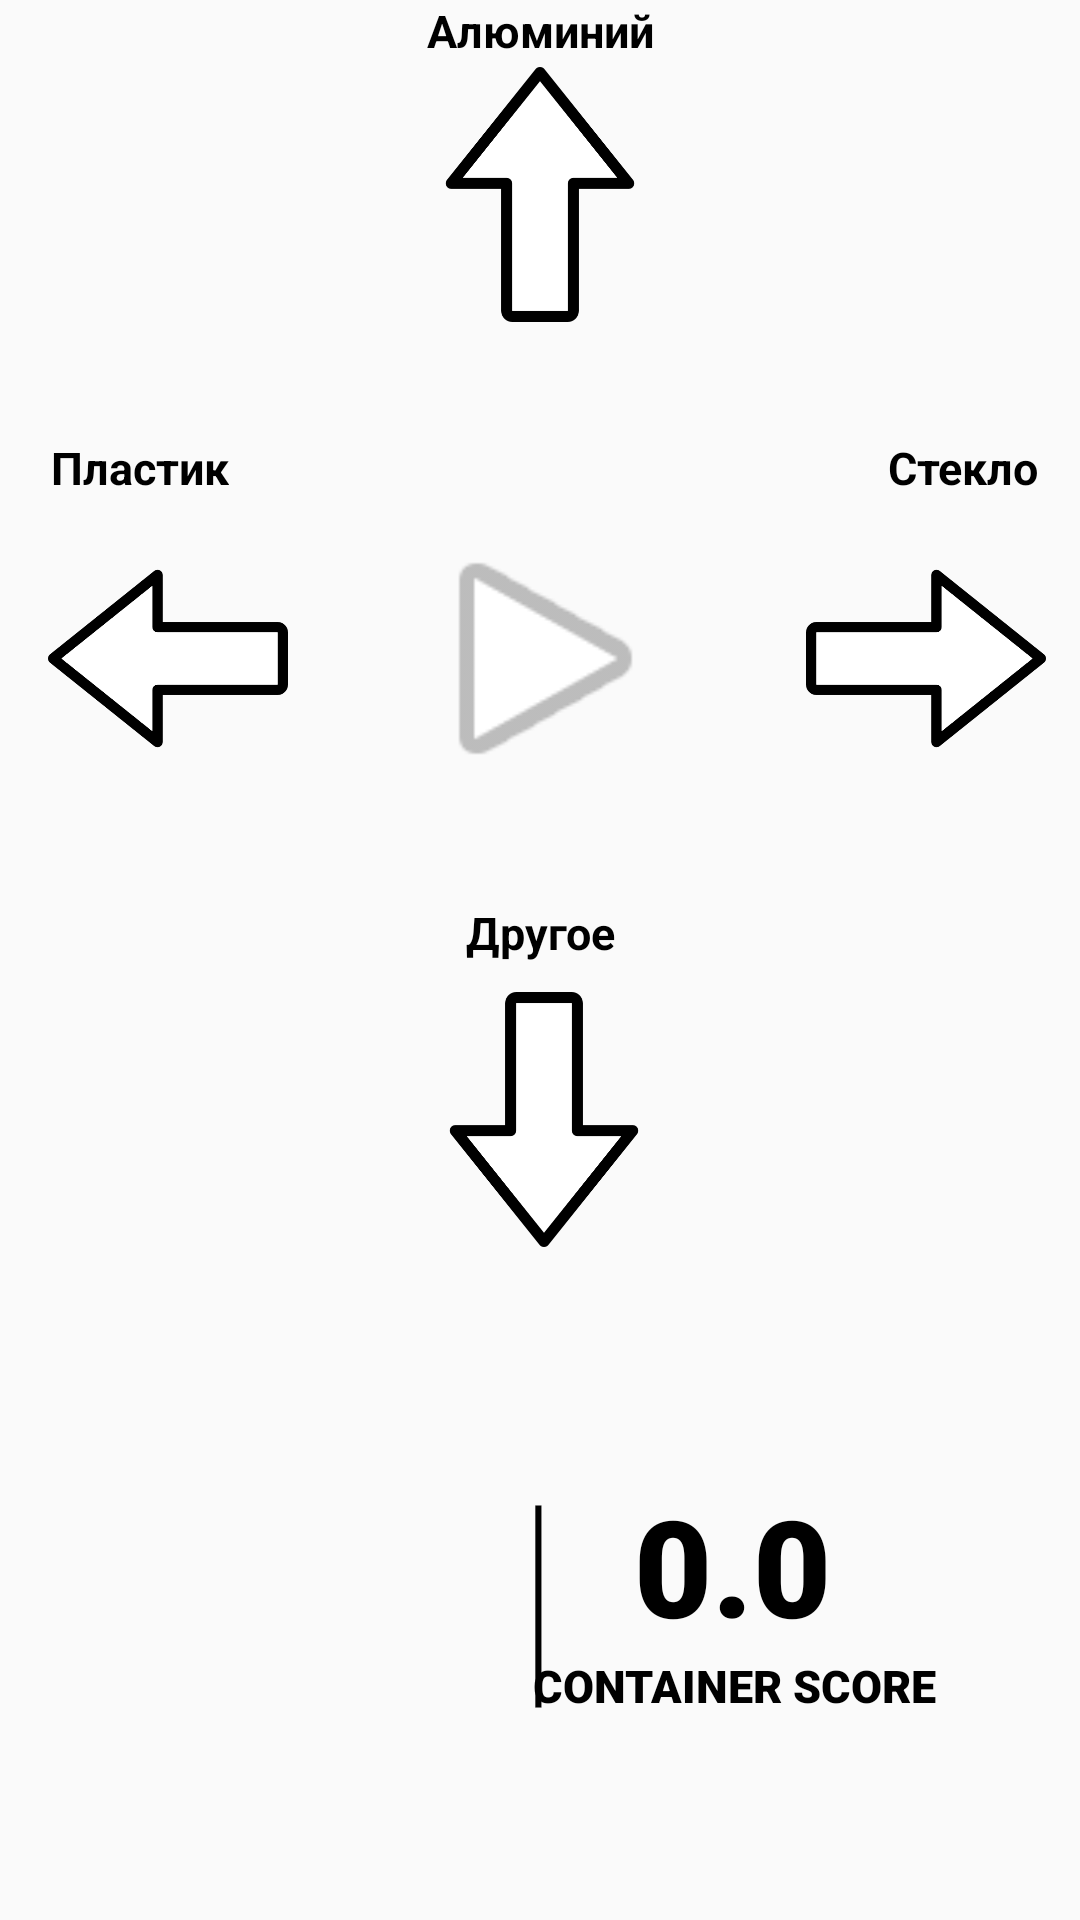

Write the Android layout XML for this screen, with the resource values it uses.
<!-- AndroidManifest.xml: application theme Theme.Recycler -->
<!-- res/layout/fragment_home.xml -->
<?xml version="1.0" encoding="utf-8"?>
<androidx.constraintlayout.widget.ConstraintLayout
    xmlns:android="http://schemas.android.com/apk/res/android"
    xmlns:app="http://schemas.android.com/apk/res-auto"
    xmlns:tools="http://schemas.android.com/tools"
    android:layout_width="match_parent"
    android:layout_height="match_parent"
    tools:context=".ui.home.HomeFragment" >

    <TextView
        android:id="@+id/text_home"
        android:layout_width="match_parent"
        android:layout_height="wrap_content"
        android:layout_marginStart="8dp"
        android:layout_marginTop="8dp"
        android:layout_marginEnd="8dp"
        android:textAlignment="center"
        android:textSize="20sp"
        app:layout_constraintEnd_toEndOf="parent"
        app:layout_constraintStart_toStartOf="parent"
        app:layout_constraintTop_toTopOf="parent"
        app:layout_constraintBottom_toBottomOf="parent" />

    <TextView
        android:id="@+id/text_score"
        android:layout_width="wrap_content"
        android:layout_height="wrap_content"
        android:fontFamily="sans-serif-black"
        android:text="@string/text_score"
        android:textAlignment="center"
        android:textSize="15sp"
        android:textColor="#000000"
        android:textStyle="bold"
        app:layout_constraintBottom_toBottomOf="parent"
        app:layout_constraintEnd_toEndOf="parent"
        app:layout_constraintHorizontal_bias="0.788"
        app:layout_constraintStart_toStartOf="parent"
        app:layout_constraintTop_toTopOf="parent"
        app:layout_constraintVertical_bias="0.89" />

    <TextView
        android:id="@+id/text_score_number"
        android:layout_width="wrap_content"
        android:layout_height="wrap_content"
        android:fontFamily="sans-serif-black"
        android:text="@string/default_score"
        android:textAlignment="center"
        android:textColor="#000000"
        android:textSize="45sp"
        android:textStyle="bold"
        app:layout_constraintBottom_toTopOf="@+id/text_score"
        app:layout_constraintEnd_toEndOf="parent"
        app:layout_constraintHorizontal_bias="0.718"
        app:layout_constraintStart_toStartOf="parent"
        app:layout_constraintTop_toTopOf="parent"
        app:layout_constraintVertical_bias="1.0" />

    <TextView
        android:id="@+id/text_divide"
        android:layout_width="wrap_content"
        android:layout_height="wrap_content"
        android:fontFamily="sans-serif-thin"
        android:text="@string/divider"
        android:textAlignment="center"
        android:textColor="#000000"
        android:textSize="80sp"
        app:layout_constraintBottom_toBottomOf="parent"
        app:layout_constraintEnd_toEndOf="parent"
        app:layout_constraintHorizontal_bias="0.498"
        app:layout_constraintStart_toStartOf="parent"
        app:layout_constraintTop_toTopOf="parent"
        app:layout_constraintVertical_bias="0.889" />

    <ImageView
        android:id="@+id/image_heart"
        android:layout_width="90dp"
        android:layout_height="65dp"
        android:src="@drawable/heart_3mis"
        app:layout_constraintBottom_toBottomOf="parent"
        app:layout_constraintEnd_toEndOf="parent"
        app:layout_constraintHorizontal_bias="0.118"
        app:layout_constraintStart_toStartOf="parent"
        app:layout_constraintTop_toTopOf="parent"
        app:layout_constraintVertical_bias="0.872" />

    <ImageView
        android:id="@+id/image_timer"
        android:layout_width="90dp"
        android:layout_height="60dp"
        android:src="@drawable/timer1"
        app:layout_constraintBottom_toBottomOf="parent"
        app:layout_constraintEnd_toEndOf="parent"
        app:layout_constraintHorizontal_bias="0.361"
        app:layout_constraintStart_toStartOf="parent"
        app:layout_constraintTop_toTopOf="parent"
        app:layout_constraintVertical_bias="0.865" />

    <ImageView
        android:id="@+id/image_right_arrow"
        android:layout_width="80dp"
        android:layout_height="105dp"
        android:onClick="rightArrowClick"
        android:src="@drawable/right_arrow"
        app:layout_constraintBottom_toBottomOf="parent"
        app:layout_constraintEnd_toEndOf="parent"
        app:layout_constraintHorizontal_bias="0.959"
        app:layout_constraintStart_toStartOf="parent"
        app:layout_constraintTop_toTopOf="parent"
        app:layout_constraintVertical_bias="0.312" />

    <ImageView
        android:id="@+id/image_object"
        android:layout_width="95dp"
        android:layout_height="105dp"
        android:src="@android:drawable/ic_media_play"
        app:layout_constraintBottom_toBottomOf="parent"
        app:layout_constraintEnd_toEndOf="parent"
        app:layout_constraintHorizontal_bias="0.507"
        app:layout_constraintStart_toStartOf="parent"
        app:layout_constraintTop_toTopOf="parent"
        app:layout_constraintVertical_bias="0.312" />

    <ImageView
        android:id="@+id/image_up_arrow"
        android:layout_width="90dp"
        android:layout_height="85dp"
        android:onClick="upArrowClick"
        android:src="@drawable/up_arrow"
        app:layout_constraintBottom_toBottomOf="parent"
        app:layout_constraintEnd_toEndOf="parent"
        app:layout_constraintStart_toStartOf="parent"
        app:layout_constraintTop_toTopOf="parent"
        app:layout_constraintVertical_bias="0.04" />

    <ImageView
        android:id="@+id/image_down_arrow"
        android:layout_width="90dp"
        android:layout_height="85dp"
        android:onClick="downArrowClick"
        android:src="@drawable/down_arrow"
        app:layout_constraintBottom_toBottomOf="parent"
        app:layout_constraintEnd_toEndOf="parent"
        app:layout_constraintHorizontal_bias="0.505"
        app:layout_constraintStart_toStartOf="parent"
        app:layout_constraintTop_toTopOf="parent"
        app:layout_constraintVertical_bias="0.596" />

    <ImageView
        android:id="@+id/image_left_arrow"
        android:layout_width="80dp"
        android:layout_height="105dp"
        android:onClick="leftArrowClick"
        android:src="@drawable/left_arrow"
        app:layout_constraintBottom_toBottomOf="parent"
        app:layout_constraintEnd_toEndOf="parent"
        app:layout_constraintHorizontal_bias="0.057"
        app:layout_constraintStart_toStartOf="parent"
        app:layout_constraintTop_toTopOf="parent"
        app:layout_constraintVertical_bias="0.312" />

    <TextView
        android:id="@+id/hint_plastic"
        android:layout_width="wrap_content"
        android:layout_height="wrap_content"
        android:text="Пластик"
        style = "@style/ArrowHint"
        app:layout_constraintBottom_toTopOf="@+id/image_left_arrow"
        app:layout_constraintEnd_toEndOf="parent"
        app:layout_constraintHorizontal_bias="0.056"
        app:layout_constraintStart_toStartOf="parent"
        app:layout_constraintTop_toTopOf="parent"
        app:layout_constraintVertical_bias="0.994" />

    <TextView
        android:id="@+id/hint_aluminum"
        android:layout_width="wrap_content"
        android:layout_height="wrap_content"
        android:text="Алюминий"
        style = "@style/ArrowHint"
        app:layout_constraintBottom_toTopOf="@+id/image_up_arrow"
        app:layout_constraintEnd_toEndOf="parent"
        app:layout_constraintStart_toStartOf="parent"
        app:layout_constraintTop_toTopOf="parent"
        app:layout_constraintVertical_bias="0.0" />

    <TextView
        android:id="@+id/hint_glass"
        android:layout_width="wrap_content"
        android:layout_height="wrap_content"
        android:text="Стекло"
        style = "@style/ArrowHint"
        app:layout_constraintBottom_toTopOf="@+id/image_right_arrow"
        app:layout_constraintEnd_toEndOf="parent"
        app:layout_constraintHorizontal_bias="0.956"
        app:layout_constraintStart_toStartOf="parent"
        app:layout_constraintTop_toTopOf="parent"
        app:layout_constraintVertical_bias="0.994" />

    <TextView
        android:id="@+id/hint_other"
        android:layout_width="wrap_content"
        android:layout_height="wrap_content"
        android:text="Другое"
        style = "@style/ArrowHint"
        app:layout_constraintBottom_toTopOf="@+id/image_down_arrow"
        app:layout_constraintEnd_toEndOf="parent"
        app:layout_constraintStart_toStartOf="parent"
        app:layout_constraintTop_toTopOf="parent"
        app:layout_constraintVertical_bias="0.969" />

</androidx.constraintlayout.widget.ConstraintLayout>
<!-- resources referenced by this layout -->
<resources>
  <!-- drawable down_arrow: png bitmap (drawable, 8545 bytes) -->
  <!-- drawable left_arrow: png bitmap (drawable, 6663 bytes) -->
  <!-- drawable right_arrow: png bitmap (drawable, 6725 bytes) -->
  <!-- drawable up_arrow: png bitmap (drawable, 7933 bytes) -->
  <string name="default_score">0.0</string>
  <string name="divider">|</string>
  <string name="text_score">CONTAINER SCORE</string>
  <style name="ArrowHint" parent="@style/Widget.AppCompat.TextView">
          <item name="android:textSize">15sp</item>
          <item name="android:textAlignment">center</item>
          <item name="android:textColor">#000000</item>
          <item name="android:textStyle">bold</item>
      </style>
  <style name="Theme.Recycler" parent="Theme.AppCompat.Light.NoActionBar">
          
          <item name="colorPrimary">@color/purple_500</item>
          <item name="colorPrimaryVariant">@color/purple_700</item>
          <item name="colorOnPrimary">@color/white</item>
          
          <item name="colorSecondary">@color/teal_200</item>
          <item name="colorSecondaryVariant">@color/teal_700</item>
          <item name="colorOnSecondary">@color/black</item>
          
          <item name="android:statusBarColor" tools:targetApi="l">?attr/colorPrimaryVariant</item>
          
      </style>
  <!-- not gathered from this repository: default colours our renderer supplied (Android Studio template values) -->
  <color name="purple_500">#FF6200EE</color>
  <color name="purple_700">#FF3700B3</color>
  <color name="teal_200">#FF03DAC5</color>
  <color name="teal_700">#FF018786</color>
  <color name="black">#FF000000</color>
  <color name="white">#FFFFFFFF</color>
</resources>
